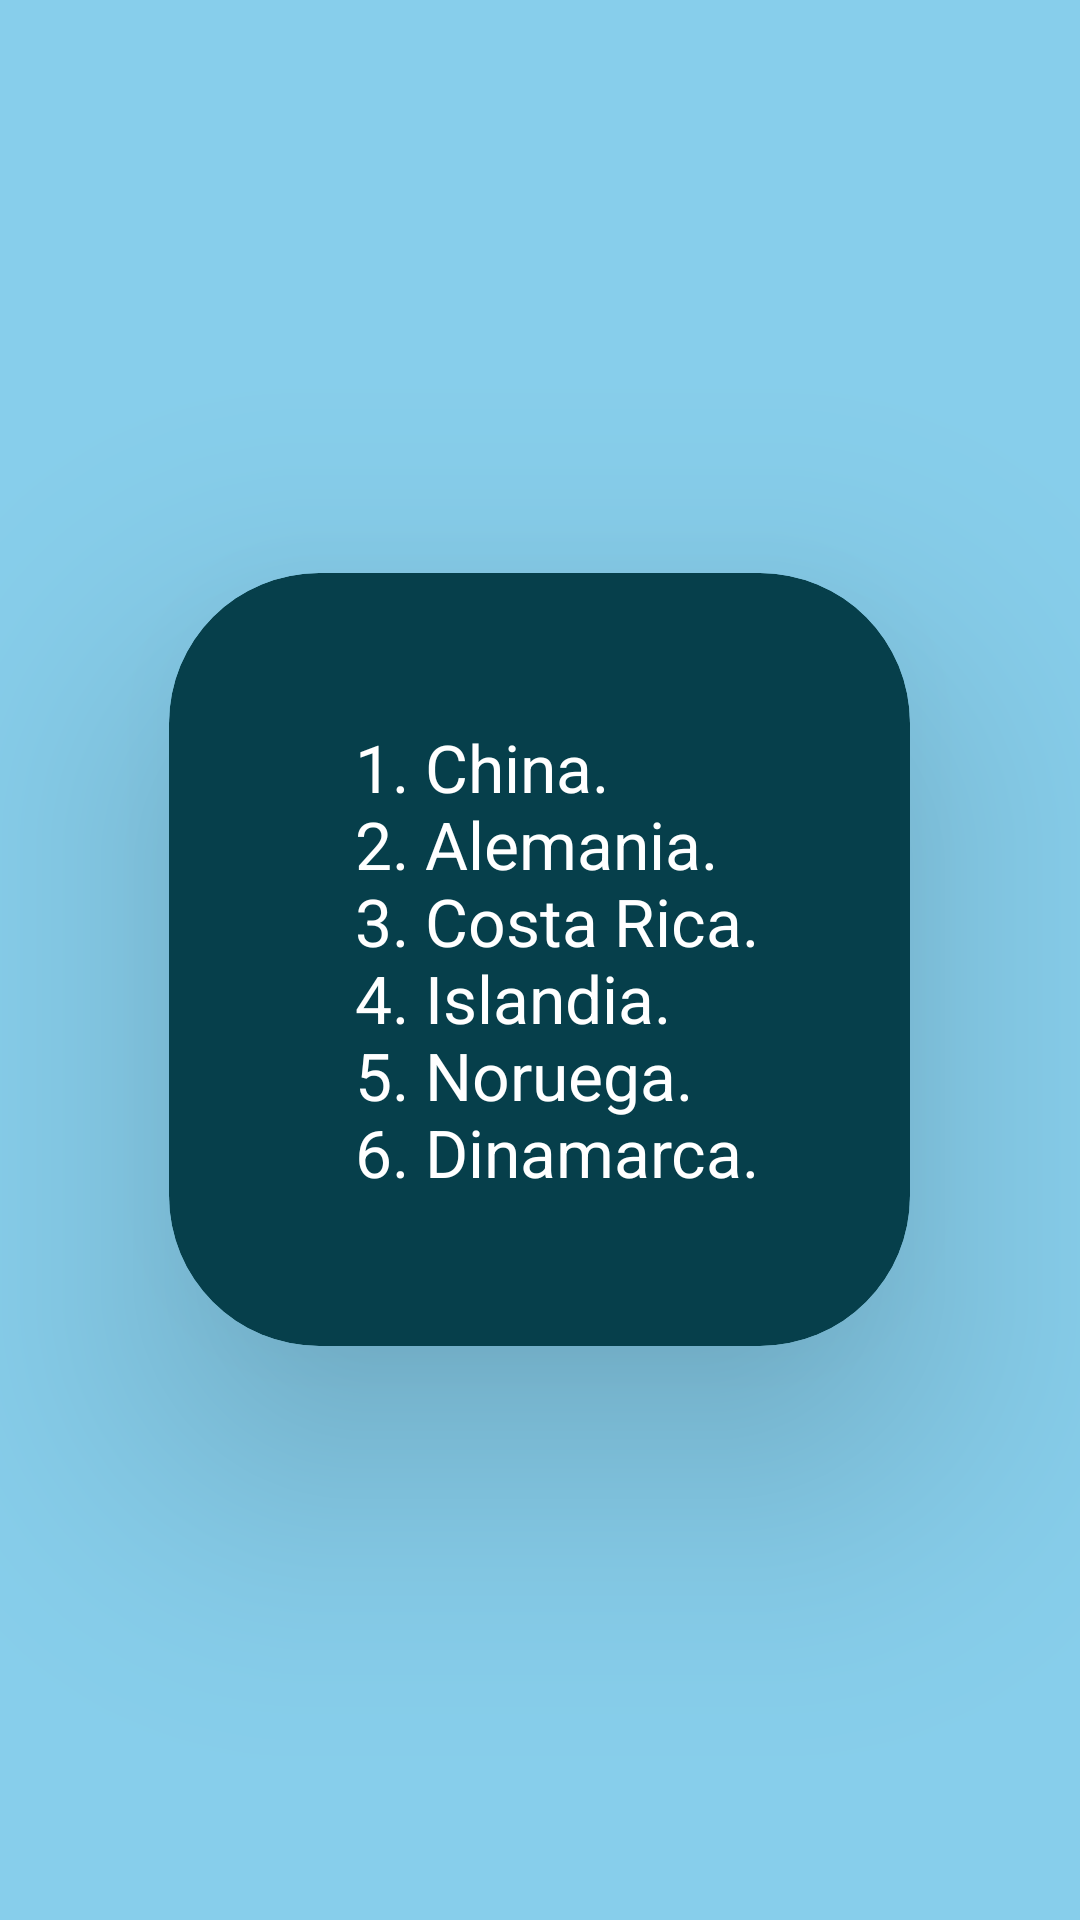

Here is an Android app screen rendered from its layout file. Give the layout XML and the strings, colors and styles it references.
<!-- AndroidManifest.xml: application theme Theme.HidroTrack -->
<!-- res/layout/fragment_countries.xml -->
<?xml version="1.0" encoding="utf-8"?>
<FrameLayout xmlns:android="http://schemas.android.com/apk/res/android"
    xmlns:tools="http://schemas.android.com/tools"
    android:layout_width="match_parent"
    android:layout_height="match_parent"
    xmlns:app="http://schemas.android.com/apk/res-auto"
    android:background="#87CEEB"
    tools:context=".countries">

    
    <androidx.cardview.widget.CardView
        android:layout_width="wrap_content"
        android:layout_height="wrap_content"
        android:layout_gravity="center"
        app:cardCornerRadius="50sp"
        app:cardElevation="50sp"
        app:cardBackgroundColor="#063F4B">

        <TextView
            android:layout_width="match_parent"
            android:layout_height="match_parent"
            android:text="@string/fragment_1"
            android:textColor="@color/white"
            android:layout_margin="50sp"
            android:textSize="22sp" />
    </androidx.cardview.widget.CardView>

</FrameLayout>
<!-- resources referenced by this layout -->
<resources>
  <string name="fragment_1">
          \t 1. China.\n
          \t 2. Alemania.\n
          \t 3. Costa Rica.\n
          \t 4. Islandia.\n
          \t 5. Noruega.\n
          \t 6. Dinamarca.
      </string>
  <style name="Theme.HidroTrack" parent="Base.Theme.HidroTrack" />
  <style name="Base.Theme.HidroTrack" parent="Theme.Material3.DayNight.NoActionBar">
          
          
      </style>
  <!-- not gathered from this repository: default colours our renderer supplied (Android Studio template values) -->
  <color name="white">#FFFFFFFF</color>
</resources>
